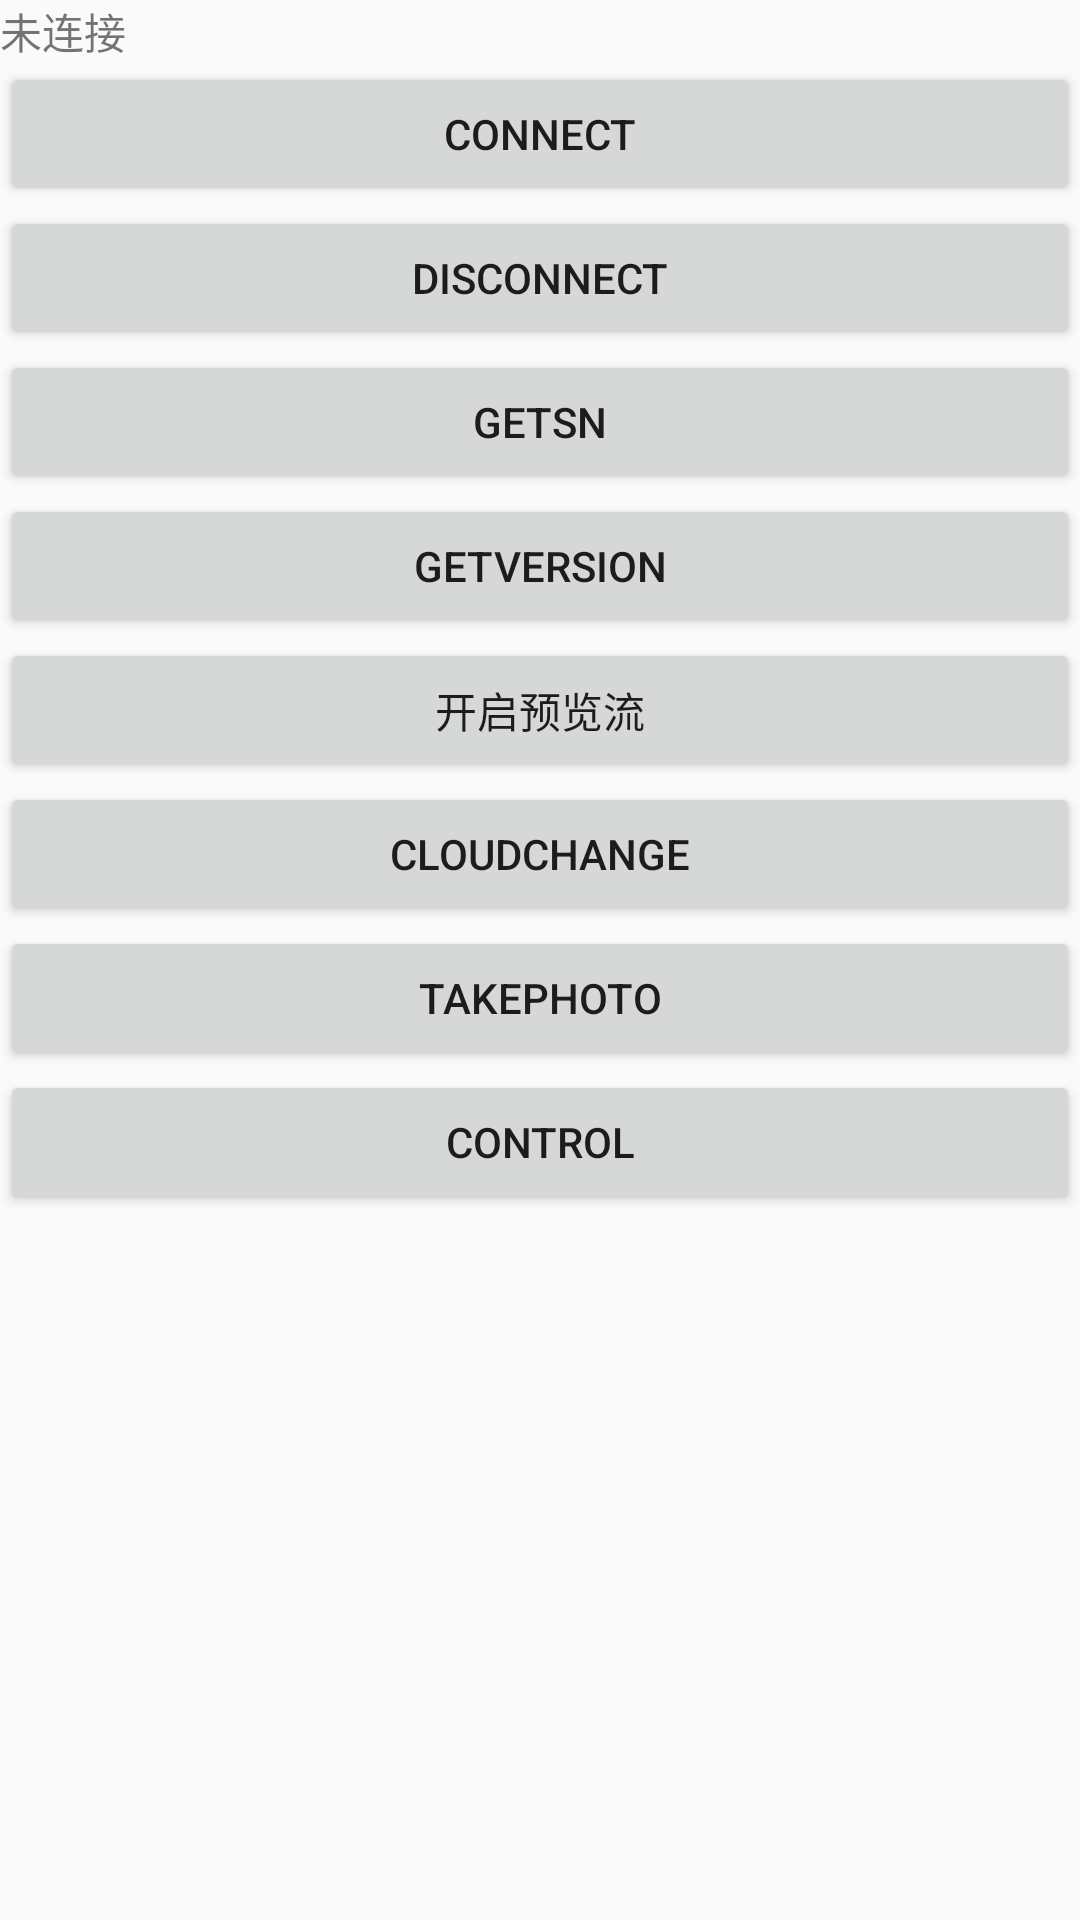

Reconstruct the res/layout file that produces this screen, plus the resources it refers to.
<!-- AndroidManifest.xml: application theme NoTitle -->
<!-- res/layout/activity_wifi_connect.xml -->
<?xml version="1.0" encoding="utf-8"?>
<LinearLayout xmlns:android="http://schemas.android.com/apk/res/android"
    android:orientation="vertical" android:layout_width="match_parent"
    android:layout_height="match_parent">
    <TextView
        android:id="@+id/conn_textview"
        android:text="未连接"
        android:layout_width="match_parent"
        android:layout_height="wrap_content" />
    <Button
        android:onClick="connect"
        android:text="connect"
        android:layout_width="match_parent"
        android:layout_height="wrap_content" />

    <Button
        android:onClick="disconnect"
        android:text="disconnect"
        android:layout_width="match_parent"
        android:layout_height="wrap_content" />

    <Button
        android:onClick="getSN"
        android:text="getSn"
        android:layout_width="match_parent"
        android:layout_height="wrap_content" />

    <Button
        android:onClick="getVersion"
        android:text="getVersion"
        android:layout_width="match_parent"
        android:layout_height="wrap_content" />

    <Button
        android:onClick="startPre"
        android:text="开启预览流"
        android:layout_width="match_parent"
        android:layout_height="wrap_content" />


    <Button
        android:onClick="cloudChange"
        android:text="cloudChange"
        android:layout_width="match_parent"
        android:layout_height="wrap_content" />

    <Button
        android:onClick="takePhoto"
        android:text="takePhoto"
        android:layout_width="match_parent"
        android:layout_height="wrap_content" />

    <Button
        android:onClick="control"
        android:text="control"
        android:layout_width="match_parent"
        android:layout_height="wrap_content" />
</LinearLayout>
<!-- resources referenced by this layout -->
<resources>
  <style name="NoTitle" parent="AppTheme">
          <item name="android:windowNoTitle">true</item>
          <item name="android:windowFullscreen">true</item>
      </style>
  <style name="AppTheme" parent="android:Theme.Material.Light.DarkActionBar">
          
      </style>
</resources>
